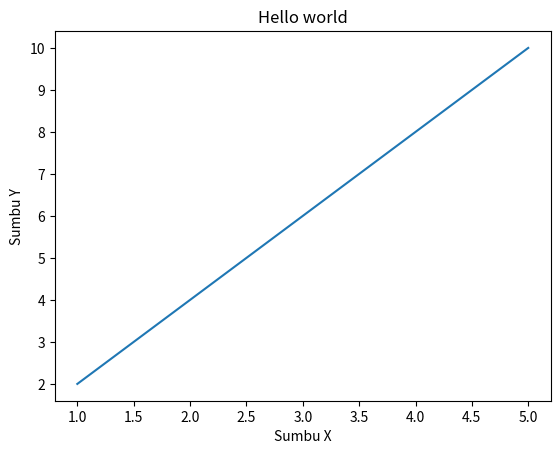

Here is the Python script that generated this plot:
import matplotlib.pyplot as plt
 
# Data
x = [1, 2, 3, 4, 5]
y = [2, 4, 6, 8, 10]
 
# Membuat plot garis
plt.plot(x, y)
 
# Menambahkan judul dan label sumbu
plt.title("Hello world")
plt.xlabel("Sumbu X")
plt.ylabel("Sumbu Y")
 
# Menampilkan plot
plt.show()